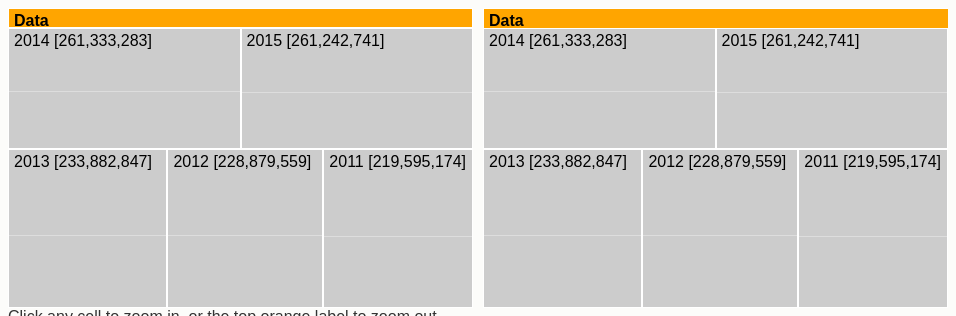
D3 v3 page, settled after 360 driven frames (6 s of simulated time); the page loaded 1 data file(s).


// ── treemap1.js
var margin = {top: 20, right: 0, bottom: 0, left: 0},
    width = 465,
    height = 300 - margin.top - margin.bottom,
    formatNumber = d3.format(",d"),
    transitioning;

var x = d3.scale.linear()
    .domain([0, width])
    .range([0, width]);

var y = d3.scale.linear()
    .domain([0, height])
    .range([0, height]);

var treemap = d3.layout.treemap()
    .children(function(d, depth) { return depth ? null : d._children; })
    .sort(function(a, b) { return a.value - b.value; })
    .ratio(height / width * 0.5 * (1 + Math.sqrt(5)))
    .round(false);

var svg1 = d3.select("#chart1").append("svg")
    .attr("width", width + margin.left + margin.right)
    .attr("height", height + margin.bottom + margin.top)
    .style("margin-left", -margin.left + "px")
    .style("margin.right", -margin.right + "px")
  .append("g")
    .attr("transform", "translate(" + margin.left + "," + margin.top + ")")
    .style("shape-rendering", "crispEdges");

var grandparent1 = svg1.append("g")
    .attr("class", "grandparent1");

grandparent1.append("rect")
    .attr("y", -margin.top)
    .attr("width", width)
    .attr("height", margin.top);

grandparent1.append("text")
    .attr("x", 6)
    .attr("y", 6 - margin.top)
    .attr("dy", ".75em");

d3.json("data.json", function(root) {
  initialize(root);
  accumulate(root);
  layout(root);
  display(root);

  function initialize(root) {
    root.x = root.y = 0;
    root.dx = width;
    root.dy = height;
    root.depth = 0;
  }

  // Aggregate the values for internal nodes. This is normally done by the
  // treemap layout, but not here because of our custom implementation.
  // We also take a snapshot of the original children (_children) to avoid
  // the children being overwritten when when layout is computed.
  function accumulate(d) {
    return (d._children = d.children)
        ? d.value = d.children.reduce(function(p, v) { return p + accumulate(v); }, 0)
        : d.value;
  }

  // Compute the treemap layout recursively such that each group of siblings
  // uses the same size (1×1) rather than the dimensions of the parent cell.
  // This optimizes the layout for the current zoom state. Note that a wrapper
  // object is created for the parent node for each group of siblings so that
  // the parent’s dimensions are not discarded as we recurse. Since each group
  // of sibling was laid out in 1×1, we must rescale to fit using absolute
  // coordinates. This lets us use a viewport to zoom.
  function layout(d) {
    if (d._children) {
      treemap.nodes({_children: d._children});
      d._children.forEach(function(c) {
        c.x = d.x + c.x * d.dx;
        c.y = d.y + c.y * d.dy;
        c.dx *= d.dx;
        c.dy *= d.dy;
        c.parent = d;
        layout(c);
      });
    }
  }

  function display(d) {
    grandparent1
        .datum(d.parent)
        .on("click", transition)
      .select("text")
        .text(name(d));

        var g1 = svg1.insert("g", ".grandparent1")
        .datum(d)
        .attr("class", "depth");

    var g = g1.selectAll("g")
        .data(d._children)
      .enter().append("g");

    g.filter(function(d) { return d._children; })
        .classed("children", true)
        .on("click", transition);

    g.selectAll(".child")
        .data(function(d) { return d._children || [d]; })
      .enter().append("rect")
        .attr("class", "child")
        .call(rect);

    g.append("rect")
        .attr("class", "parent")
        .call(rect)
      .append("title")
        .text(function(d) { return formatNumber(d.value); });

    g.append("text")
        .attr("dy", ".75em")
        .text(function(d) { 
          return d.name + " ["+ formatNumber(d.value) + "]";
        })
        .call(text);

    function transition(d) {
      if (transitioning || !d) return;
      transitioning = true;

      var g2 = display(d),
          t1 = g1.transition().duration(750),
          t2 = g2.transition().duration(750);

      // Update the domain only after entering new elements.
      x.domain([d.x, d.x + d.dx]);
      y.domain([d.y, d.y + d.dy]);

      // Enable anti-aliasing during the transition.
      svg1.style("shape-rendering", null);

      // Draw child nodes on top of parent nodes.
      svg1.selectAll(".depth").sort(function(a, b) { return a.depth - b.depth; });

      // Fade-in entering text.
      g2.selectAll("text").style("fill-opacity", 0);

      // Transition to the new view.
      t1.selectAll("text").call(text).style("fill-opacity", 0);
      t2.selectAll("text").call(text).style("fill-opacity", 1);
      t1.selectAll("rect").call(rect);
      t2.selectAll("rect").call(rect);

      // Remove the old node when the transition is finished.
      t1.remove().each("end", function() {
        svg1.style("shape-rendering", "crispEdges");
        transitioning = false;
      });
    }

    return g;
  }

  function text(text) {
    text.attr("x", function(d) { return x(d.x) + 6; })
        .attr("y", function(d) { return y(d.y) + 6; });
  }

  function rect(rect) {
    rect.attr("x", function(d) { return x(d.x); })
        .attr("y", function(d) { return y(d.y); })
        .attr("width", function(d) { return x(d.x + d.dx) - x(d.x); })
        .attr("height", function(d) { return y(d.y + d.dy) - y(d.y); });
  }

  function name(d) {
    return d.parent
        ? name(d.parent) + "." + d.name
        : d.name;
  }
});


// ── treemap2.js
var margin = {top: 20, right: 0, bottom: 0, left: 0},
    width = 465,
    height = 300 - margin.top - margin.bottom,
    formatNumber = d3.format(",d"),
    transitioning;

var x = d3.scale.linear()
    .domain([0, width])
    .range([0, width]);

var y = d3.scale.linear()
    .domain([0, height])
    .range([0, height]);

var treemap = d3.layout.treemap()
    .children(function(d, depth) { return depth ? null : d._children; })
    .sort(function(a, b) { return a.value - b.value; })
    .ratio(height / width * 0.5 * (1 + Math.sqrt(5)))
    .round(false);

var svg2 = d3.select("#chart2").append("svg")
    .attr("width", width + margin.left + margin.right)
    .attr("height", height + margin.bottom + margin.top)
    .style("margin-left", -margin.left + "px")
    .style("margin.right", -margin.right + "px")
  .append("g")
    .attr("transform", "translate(" + margin.left + "," + margin.top + ")")
    .style("shape-rendering", "crispEdges");

var grandparent2 = svg2.append("g")
    .attr("class", "grandparent2");

grandparent2.append("rect")
    .attr("y", -margin.top)
    .attr("width", width)
    .attr("height", margin.top);

grandparent2.append("text")
    .attr("x", 6)
    .attr("y", 6 - margin.top)
    .attr("dy", ".75em");

d3.json("data.json", function(root) {
  initialize(root);
  accumulate(root);
  layout(root);
  display(root);

  function initialize(root) {
    root.x = root.y = 0;
    root.dx = width;
    root.dy = height;
    root.depth = 0;
  }

  // Aggregate the values for internal nodes. This is normally done by the
  // treemap layout, but not here because of our custom implementation.
  // We also take a snapshot of the original children (_children) to avoid
  // the children being overwritten when when layout is computed.
  function accumulate(d) {
    return (d._children = d.children)
        ? d.value = d.children.reduce(function(p, v) { return p + accumulate(v); }, 0)
        : d.value;
  }

  // Compute the treemap layout recursively such that each group of siblings
  // uses the same size (1×1) rather than the dimensions of the parent cell.
  // This optimizes the layout for the current zoom state. Note that a wrapper
  // object is created for the parent node for each group of siblings so that
  // the parent’s dimensions are not discarded as we recurse. Since each group
  // of sibling was laid out in 1×1, we must rescale to fit using absolute
  // coordinates. This lets us use a viewport to zoom.
  function layout(d) {
    if (d._children) {
      treemap.nodes({_children: d._children});
      d._children.forEach(function(c) {
        c.x = d.x + c.x * d.dx;
        c.y = d.y + c.y * d.dy;
        c.dx *= d.dx;
        c.dy *= d.dy;
        c.parent = d;
        layout(c);
      });
    }
  }

  function display(d) {
    grandparent2
        .datum(d.parent)
        .on("click", transition)
      .select("text")
        .text(name(d));

        var g1 = svg2.insert("g", ".grandparent2")
        .datum(d)
        .attr("class", "depth");

    var g = g1.selectAll("g")
        .data(d._children)
      .enter().append("g");

    g.filter(function(d) { return d._children; })
        .classed("children", true)
        .on("click", transition);

    g.selectAll(".child")
        .data(function(d) { return d._children || [d]; })
      .enter().append("rect")
        .attr("class", "child")
        .call(rect);

    g.append("rect")
        .attr("class", "parent")
        .call(rect)
      .append("title")
        .text(function(d) { return formatNumber(d.value); });

    g.append("text")
        .attr("dy", ".75em")
        .text(function(d) { 
          return d.name + " ["+ formatNumber(d.value) + "]";
        })
        .call(text);

    function transition(d) {
      if (transitioning || !d) return;
      transitioning = true;

      var g2 = display(d),
          t1 = g1.transition().duration(750),
          t2 = g2.transition().duration(750);

      // Update the domain only after entering new elements.
      x.domain([d.x, d.x + d.dx]);
      y.domain([d.y, d.y + d.dy]);

      // Enable anti-aliasing during the transition.
      svg2.style("shape-rendering", null);

      // Draw child nodes on top of parent nodes.
      svg2.selectAll(".depth").sort(function(a, b) { return a.depth - b.depth; });

      // Fade-in entering text.
      g2.selectAll("text").style("fill-opacity", 0);

      // Transition to the new view.
      t1.selectAll("text").call(text).style("fill-opacity", 0);
      t2.selectAll("text").call(text).style("fill-opacity", 1);
      t1.selectAll("rect").call(rect);
      t2.selectAll("rect").call(rect);

      // Remove the old node when the transition is finished.
      t1.remove().each("end", function() {
        svg2.style("shape-rendering", "crispEdges");
        transitioning = false;
      });
    }

    return g;
  }

  function text(text) {
    text.attr("x", function(d) { return x(d.x) + 6; })
        .attr("y", function(d) { return y(d.y) + 6; });
  }

  function rect(rect) {
    rect.attr("x", function(d) { return x(d.x); })
        .attr("y", function(d) { return y(d.y); })
        .attr("width", function(d) { return x(d.x + d.dx) - x(d.x); })
        .attr("height", function(d) { return y(d.y + d.dy) - y(d.y); });
  }

  function name(d) {
    return d.parent
        ? name(d.parent) + "." + d.name
        : d.name;
  }
});



### data: data.json
{
 "name": "Data",
 "children": [
  {
   "name": "2011",
   "children": [
    "{... 2 keys}",
    "{... 2 keys}"
   ]
  },
  {
   "name": "2012",
   "children": [
    "{... 2 keys}",
    "{... 2 keys}"
   ]
  },
  {
   "name": "2013",
   "children": [
    "{... 2 keys}",
    "{... 2 keys}"
   ]
  },
  {
   "name": "2014",
   "children": [
    "{... 2 keys}",
    "{... 2 keys}"
   ]
  },
  {
   "name": "2015",
   "children": [
    "{... 2 keys}",
    "{... 2 keys}"
   ]
  }
 ]
}